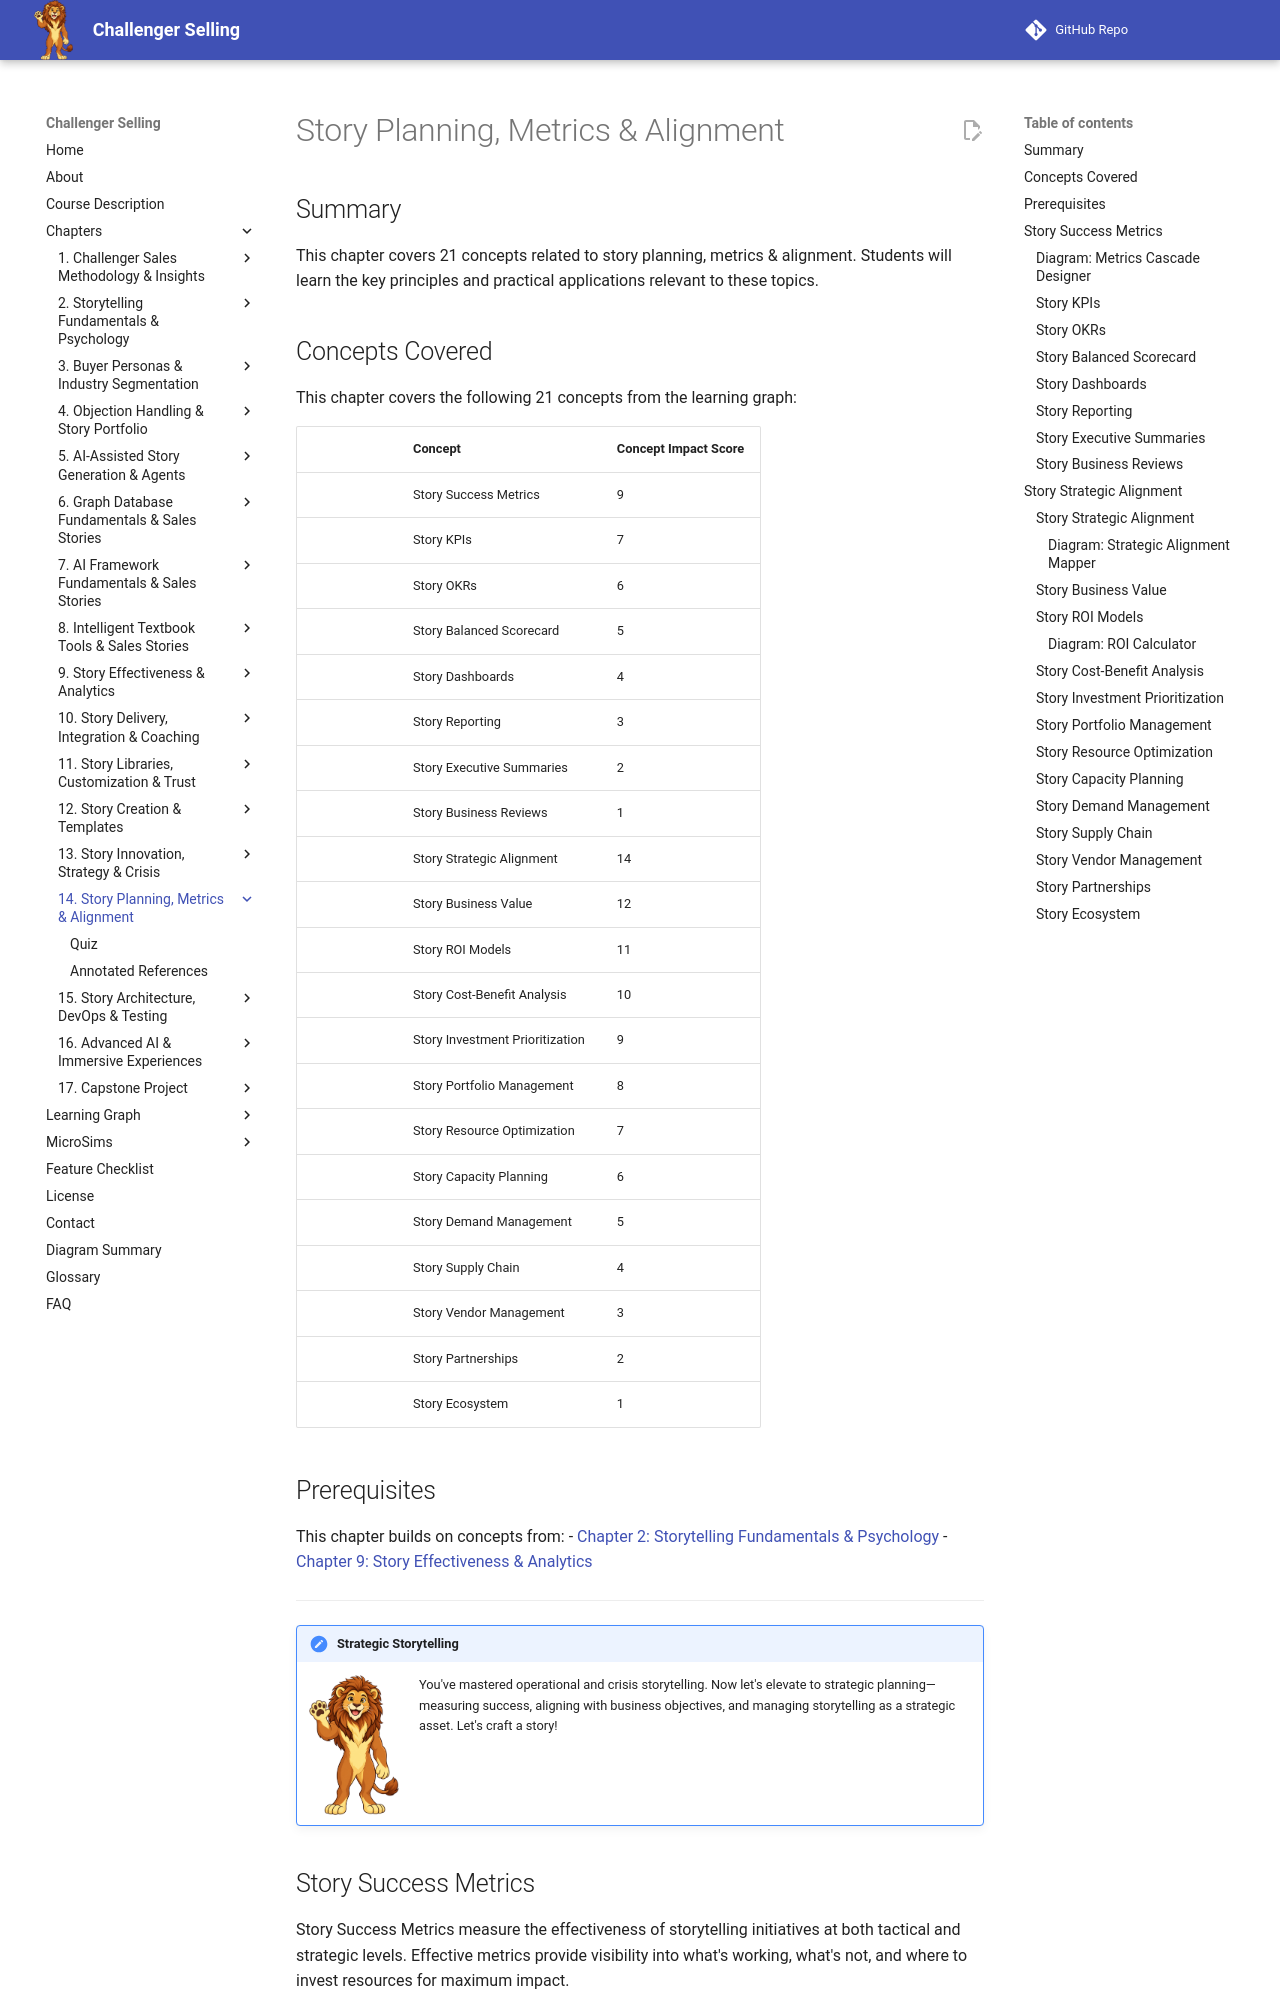

repository: dmccreary/challenger-selling · page: chapters/14-story-planning-metrics-alignment/index.html · generator: mkdocs

---
title: "Story Planning, Metrics & Alignment"
description: "Planning storytelling initiatives, measuring success with metrics, and aligning storytelling with business strategy"
generated_by: claude skill chapter-content-generator
date: "2026-10-08 21:27:41"
version: 1.11
---

# Story Planning, Metrics & Alignment

## Summary

This chapter covers 21 concepts related to story planning, metrics & alignment. Students will learn the key principles and practical applications relevant to these topics.

## Concepts Covered

This chapter covers the following 21 concepts from the learning graph:

|| Concept | Concept Impact Score |
||---------|-----------------------|
|| Story Success Metrics | 9 |
|| Story KPIs | 7 |
|| Story OKRs | 6 |
|| Story Balanced Scorecard | 5 |
|| Story Dashboards | 4 |
|| Story Reporting | 3 |
|| Story Executive Summaries | 2 |
|| Story Business Reviews | 1 |
|| Story Strategic Alignment | 14 |
|| Story Business Value | 12 |
|| Story ROI Models | 11 |
|| Story Cost-Benefit Analysis | 10 |
|| Story Investment Prioritization | 9 |
|| Story Portfolio Management | 8 |
|| Story Resource Optimization | 7 |
|| Story Capacity Planning | 6 |
|| Story Demand Management | 5 |
|| Story Supply Chain | 4 |
|| Story Vendor Management | 3 |
|| Story Partnerships | 2 |
|| Story Ecosystem | 1 |

## Prerequisites

This chapter builds on concepts from:
- [Chapter 2: Storytelling Fundamentals & Psychology](../02-storytelling-fundamentals-psychology/index.md)
- [Chapter 9: Story Effectiveness & Analytics](../09-story-effectiveness-analytics/index.md)

---

!!! mascot-welcome "Strategic Storytelling"
    ![Story waving welcome](../../img/mascot/welcome.png){ class="mascot-admonition-img" }
    You've mastered operational and crisis storytelling. Now let's elevate to strategic planning—measuring success, aligning with business objectives, and managing storytelling as a strategic asset. Let's craft a story!

## Story Success Metrics

Story Success Metrics measure the effectiveness of storytelling initiatives at both tactical and strategic levels. Effective metrics provide visibility into what's working, what's not, and where to invest resources for maximum impact.

Metrics should cascade from business objectives to storytelling objectives to specific measures. If the business objective is revenue growth, storytelling objectives might include increasing conversion rates or deal size. Metrics track progress toward these objectives.
